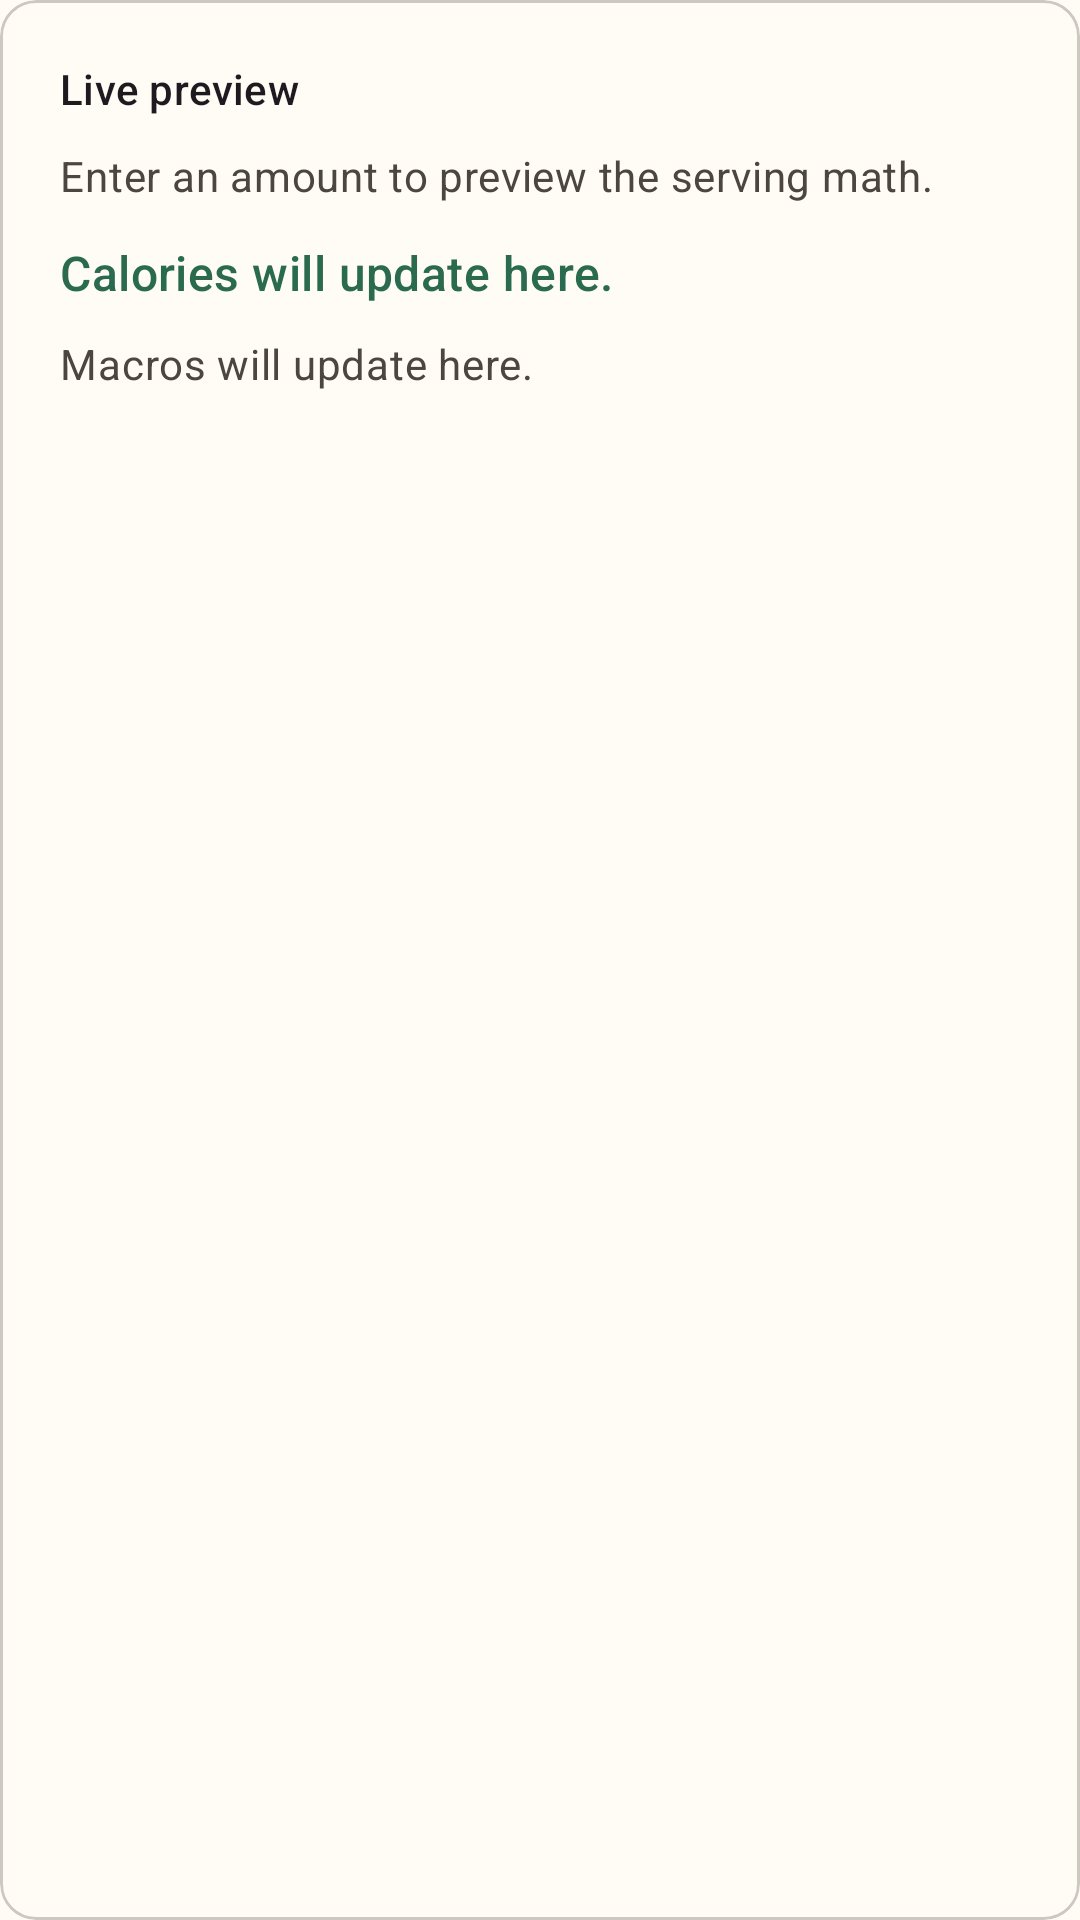

Write the Android layout XML for this screen, with the resource values it uses.
<!-- AndroidManifest.xml: application theme Theme.CalCount -->
<!-- res/layout/nutrition_preview.xml -->
<?xml version="1.0" encoding="utf-8"?>
<com.google.android.material.card.MaterialCardView xmlns:android="http://schemas.android.com/apk/res/android"
    android:layout_width="match_parent"
    android:layout_height="wrap_content"
    android:layout_marginTop="20dp">

    <LinearLayout
        android:layout_width="match_parent"
        android:layout_height="wrap_content"
        android:orientation="vertical"
        android:padding="20dp">

        <TextView
            android:layout_width="wrap_content"
            android:layout_height="wrap_content"
            android:id="@+id/preview_title"
            android:text="Live preview"
            android:textAppearance="?attr/textAppearanceTitleSmall" />


        <TextView
            android:id="@+id/preview_amount"
            android:layout_width="match_parent"
            android:layout_height="wrap_content"
            android:layout_marginTop="10dp"
            android:text="Enter an amount to preview the serving math."
            android:textAppearance="?attr/textAppearanceBodyMedium"
            android:textColor="?attr/colorOnSurfaceVariant" />

        <TextView
            android:id="@+id/preview_calories"
            android:layout_width="match_parent"
            android:layout_height="wrap_content"
            android:layout_marginTop="12dp"
            android:text="Calories will update here."
            android:textAppearance="?attr/textAppearanceTitleMedium"
            android:textColor="?attr/colorPrimary" />

        <TextView
            android:id="@+id/preview_secondary_calories"
            android:layout_width="match_parent"
            android:layout_height="wrap_content"
            android:layout_marginTop="4dp"
            android:text="Calories will update here."
            android:textAppearance="?attr/textAppearanceBodyMedium"
            android:textColor="?attr/colorOnSurfaceVariant"
            android:visibility="gone" />

        <TextView
            android:id="@+id/preview_macros"
            android:layout_width="match_parent"
            android:layout_height="wrap_content"
            android:layout_marginTop="10dp"
            android:text="Macros will update here."
            android:textAppearance="?attr/textAppearanceBodyMedium"
            android:textColor="?attr/colorOnSurfaceVariant" />
        <TextView
            android:id="@+id/preview_legend"
            android:layout_width="match_parent"
            android:layout_height="wrap_content"
            android:layout_marginTop="8dp"
            android:visibility="gone"
            android:textAppearance="?attr/textAppearanceBodySmall" />

    </LinearLayout>
</com.google.android.material.card.MaterialCardView>
<!-- resources referenced by this layout -->
<resources>
  <style name="Theme.CalCount" parent="Theme.Material3.DayNight.NoActionBar">
          <item name="colorPrimary">@color/color_primary</item>
          <item name="colorOnPrimary">@color/color_on_primary</item>
          <item name="colorPrimaryContainer">@color/color_primary_container</item>
          <item name="colorOnPrimaryContainer">@color/color_on_primary_container</item>
          <item name="colorSecondary">@color/color_secondary</item>
          <item name="colorOnSecondary">@color/color_on_secondary</item>
          <item name="colorSecondaryContainer">@color/color_secondary_container</item>
          <item name="colorOnSecondaryContainer">@color/color_on_secondary_container</item>
          <item name="colorSurface">@color/color_surface</item>
          <item name="colorOnSurface">@color/color_on_surface</item>
          <item name="colorSurfaceVariant">@color/color_surface_variant</item>
          <item name="colorOnSurfaceVariant">@color/color_on_surface_variant</item>
          <item name="colorOutline">@color/color_outline</item>
          <item name="colorOutlineVariant">@color/color_outline_variant</item>
          <item name="android:colorBackground">?attr/colorSurface</item>
          <item name="android:windowBackground">?attr/colorSurface</item>
          <item name="android:statusBarColor">@android:color/transparent</item>
          <item name="android:navigationBarColor">?attr/colorSurface</item>
          <item name="materialCardViewElevatedStyle">@style/Widget.CalCount.ElevatedCard</item>
      </style>
  <color name="color_primary">#2A6A4E</color>
  <color name="color_on_primary">#FFFFFFFF</color>
  <color name="color_primary_container">#CEEEDB</color>
  <color name="color_on_primary_container">#113724</color>
  <color name="color_secondary">#A75E2F</color>
  <color name="color_on_secondary">#FFFFFFFF</color>
  <color name="color_secondary_container">#F7DCCB</color>
  <color name="color_on_secondary_container">#46220A</color>
  <color name="color_surface">#FFFBF5</color>
  <color name="color_on_surface">#1A1C18</color>
  <color name="color_surface_variant">#E5E1D8</color>
  <color name="color_on_surface_variant">#4B463F</color>
  <color name="color_outline">#7B776F</color>
  <color name="color_outline_variant">#CEC9C0</color>
  <style name="Widget.CalCount.ElevatedCard" parent="Widget.Material3.CardView.Elevated">
          <item name="strokeColor">?attr/colorOutlineVariant</item>
          <item name="strokeWidth">1dp</item>
      </style>
</resources>
